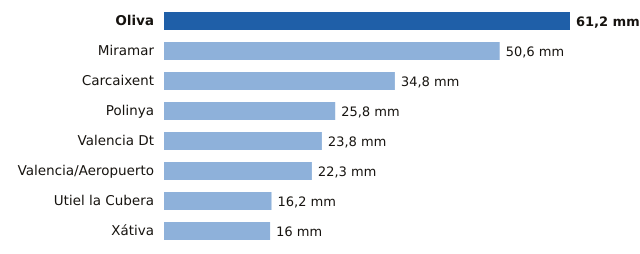

Source data for this figure (header and first rows):
estacion, provincia, mm
Oliva, Valencia, 61.2
Miramar, Valencia, 50.6
Carcaixent, Valencia, 34.8
Polinya, Valencia, 25.8
Valencia Dt, Valencia, 23.8
Valencia/Aeropuerto, Valencia, 22.3
Utiel la Cubera, Valencia, 16.2
Xátiva, Valencia, 16.0
